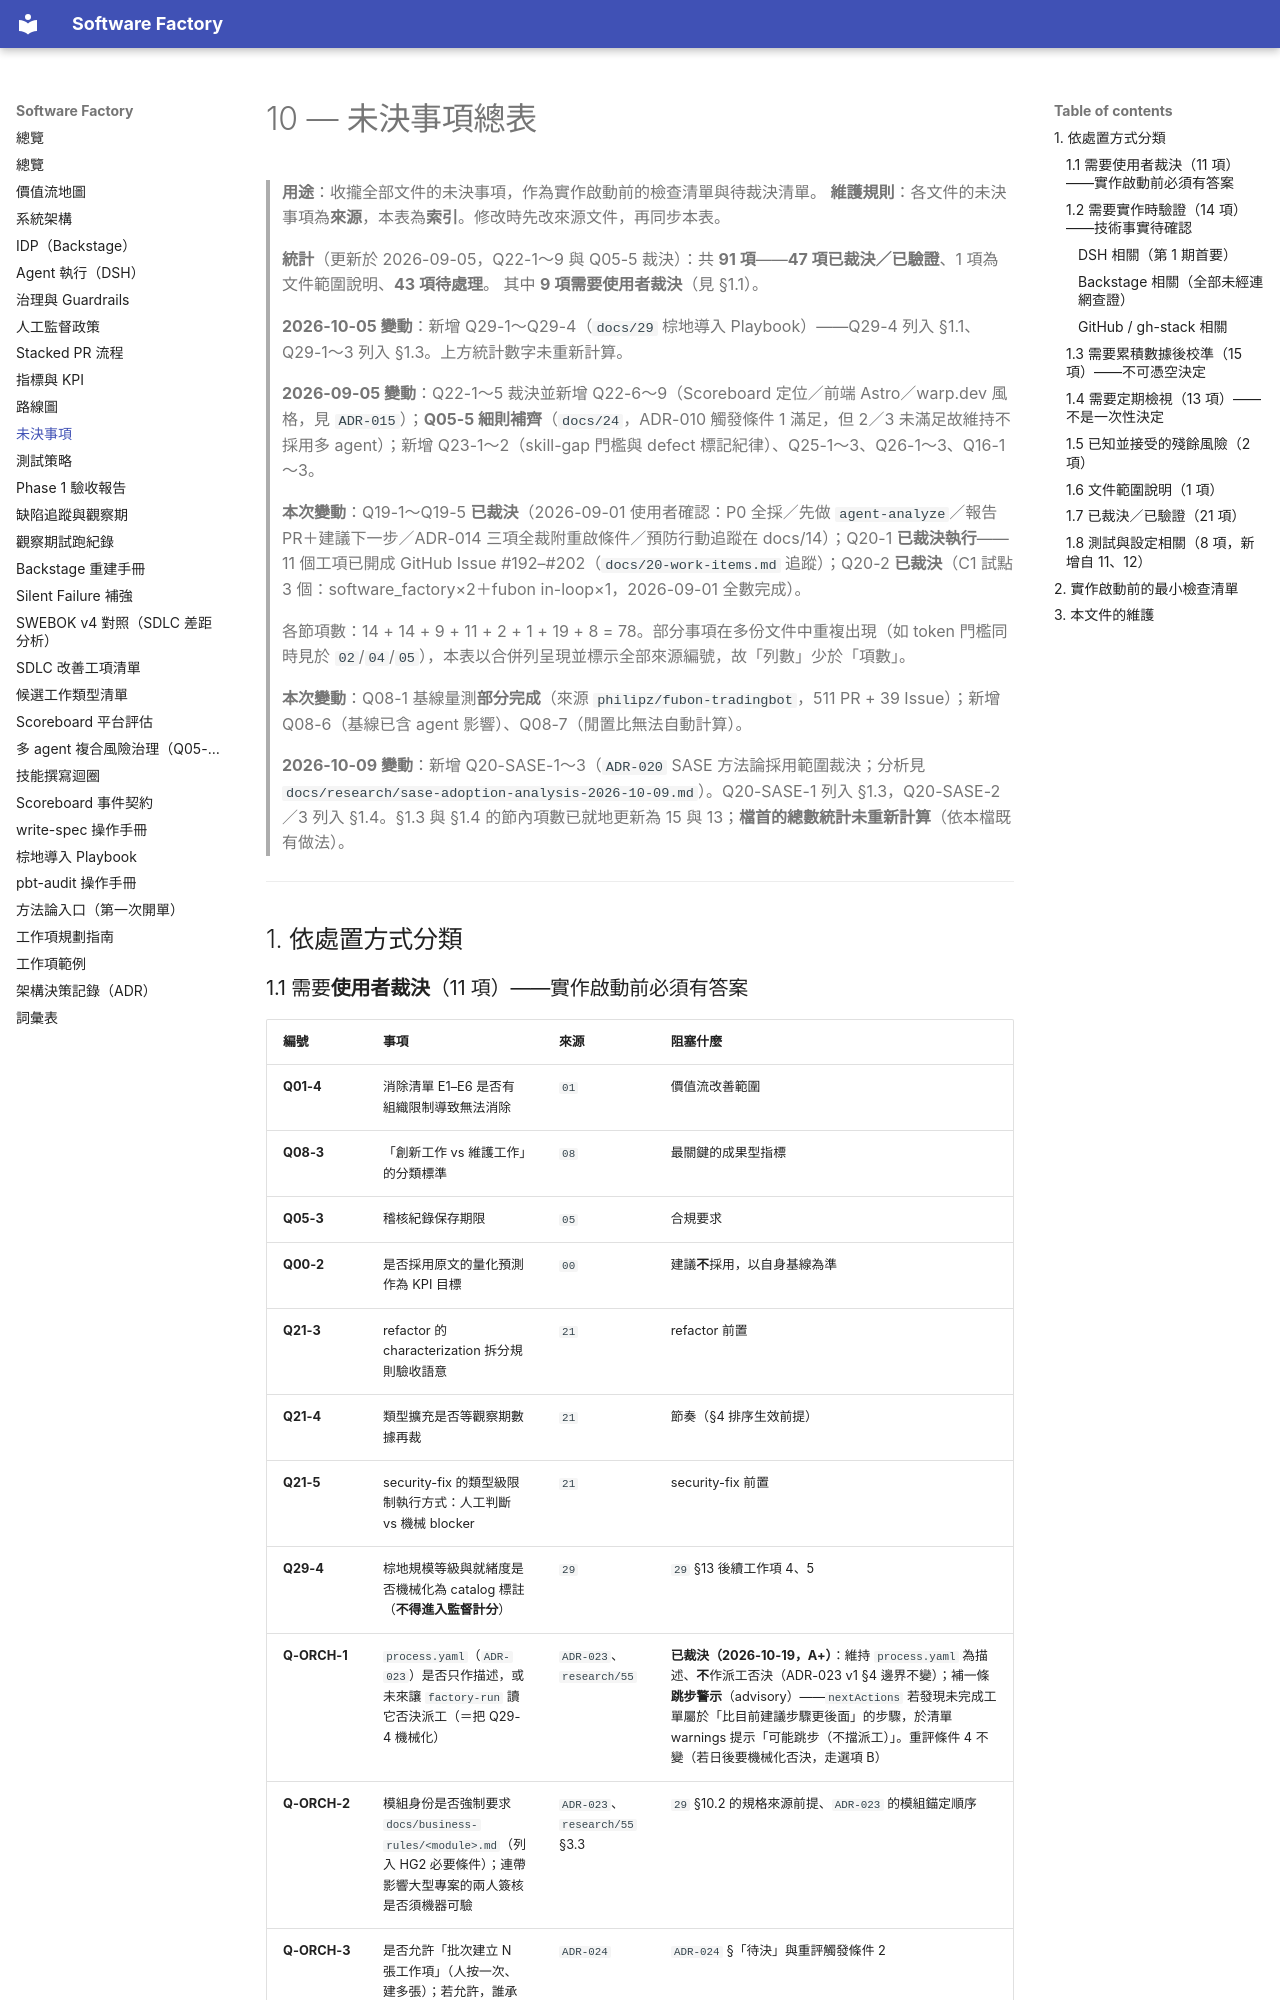

repository: aswf-dev/software_factory · page: 10-open-questions/index.html · generator: mkdocs

# 10 — 未決事項總表

> **用途**：收攏全部文件的未決事項，作為實作啟動前的檢查清單與待裁決清單。
> **維護規則**：各文件的未決事項為**來源**，本表為**索引**。修改時先改來源文件，再同步本表。
>
> **統計**（更新於 2026-09-05，Q22-1～9 與 Q05-5 裁決）：共 **91 項**——**47 項已裁決／已驗證**、1 項為文件範圍說明、**43 項待處理**。
> 其中 **9 項需要使用者裁決**（見 §1.1）。
>
> **2026-10-05 變動**：新增 Q29-1～Q29-4（`docs/29` 棕地導入 Playbook）——Q29-4 列入 §1.1、Q29-1～3 列入 §1.3。上方統計數字未重新計算。
>
> **2026-09-05 變動**：Q22-1～5 裁決並新增 Q22-6～9（Scoreboard 定位／前端 Astro／warp.dev 風格，見 `ADR-015`）；**Q05-5 細則補齊**（`docs/24`，ADR-010 觸發條件 1 滿足，但 2／3 未滿足故維持不採用多 agent）；新增 Q23-1～2（skill-gap 門檻與 defect 標記紀律）、Q25-1～3、Q26-1～3、Q16-1～3。
>
> **本次變動**：Q19-1～Q19-5 **已裁決**（2026-09-01 使用者確認：P0 全採／先做 `agent-analyze`／報告 PR＋建議下一步／ADR-014 三項全裁附重啟條件／預防行動追蹤在 docs/14）；Q20-1 **已裁決執行**——11 個工項已開成 GitHub Issue #192–#202（`docs/20-work-items.md` 追蹤）；Q20-2 **已裁決**（C1 試點 3 個：software_factory×2＋fubon in-loop×1，2026-09-01 全數完成）。
>
> 各節項數：14 + 14 + 9 + 11 + 2 + 1 + 19 + 8 = 78。部分事項在多份文件中重複出現（如 token 門檻同時見於 `02`/`04`/`05`），本表以合併列呈現並標示全部來源編號，故「列數」少於「項數」。
>
> **本次變動**：Q08-1 基線量測**部分完成**（來源 `philipz/fubon-tradingbot`，511 PR + 39 Issue）；新增 Q08-6（基線已含 agent 影響）、Q08-7（閒置比無法自動計算）。
>
> **2026-10-09 變動**：新增 Q20-SASE-1～3（`ADR-020` SASE 方法論採用範圍裁決；分析見 `docs/research/sase-adoption-analysis-2026-10-09.md`）。Q20-SASE-1 列入 §1.3，Q20-SASE-2／3 列入 §1.4。§1.3 與 §1.4 的節內項數已就地更新為 15 與 13；**檔首的總數統計未重新計算**（依本檔既有做法）。

---

## 1. 依處置方式分類
